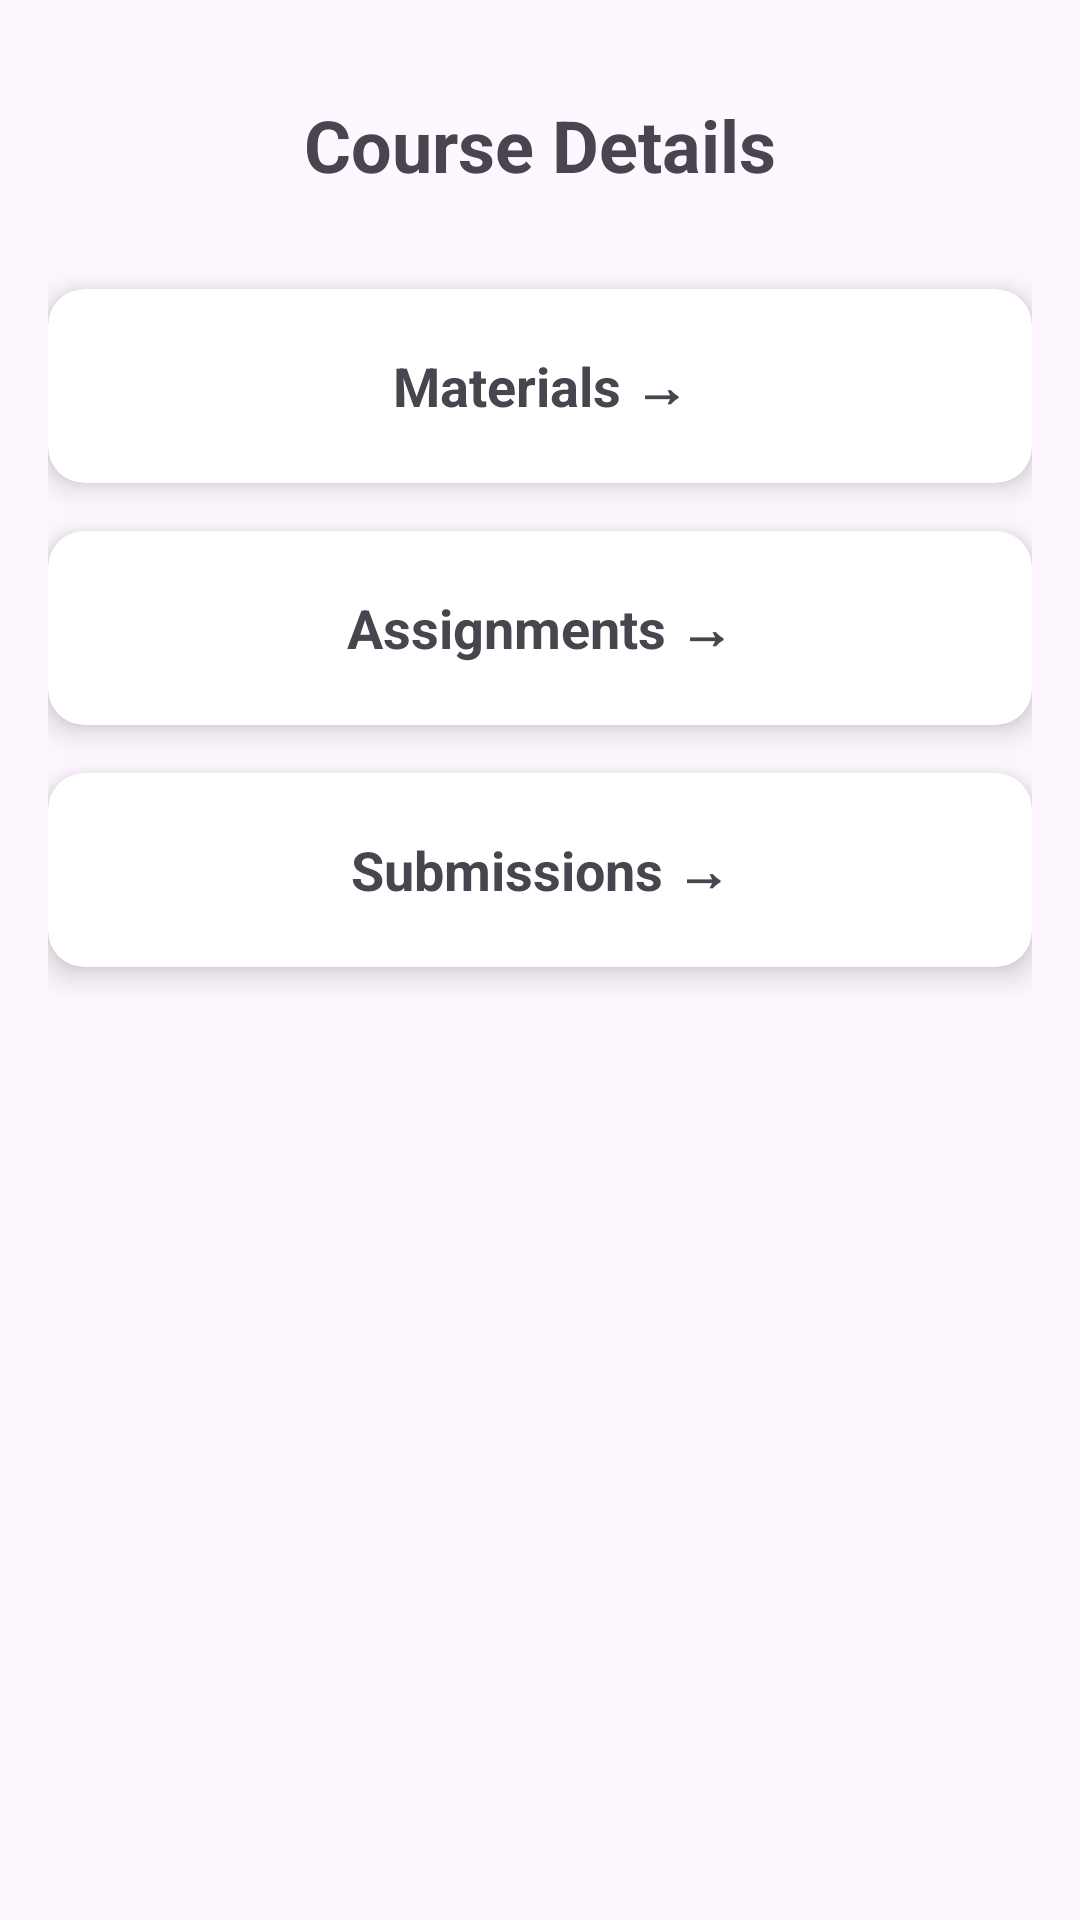

Layout XML and referenced resources for this Android screen:
<!-- AndroidManifest.xml: application theme Theme.Tuitionmanagementapp -->
<!-- res/layout/fragment_course_details.xml -->
<?xml version="1.0" encoding="utf-8"?>
<LinearLayout xmlns:android="http://schemas.android.com/apk/res/android"
    xmlns:app="http://schemas.android.com/apk/res-auto"
    xmlns:tools="http://schemas.android.com/tools"
    android:layout_width="match_parent"
    android:layout_height="match_parent"
    android:orientation="vertical"
    android:padding="16dp"
    android:gravity="center_horizontal"
    tools:context=".student.CourseDetailsFragment">

    <TextView
        android:id="@+id/courseDetailTitle"
        android:layout_width="wrap_content"
        android:layout_height="wrap_content"
        android:layout_marginBottom="32dp"
        android:text="Course Details"
        android:textSize="24sp"
        android:textStyle="bold"
        android:layout_marginTop="16dp"/>

    <androidx.cardview.widget.CardView
        android:id="@+id/materialsCardView"
        android:layout_width="match_parent"
        android:layout_height="wrap_content"
        android:layout_marginBottom="16dp"
        app:cardCornerRadius="12dp"
        app:cardElevation="6dp"
        android:clickable="true"
        android:focusable="true"
        android:foreground="?android:attr/selectableItemBackground">

        <TextView
            android:layout_width="match_parent"
            android:layout_height="wrap_content"
            android:padding="20dp"
            android:text="Materials →"
            android:textSize="18sp"
            android:textStyle="bold"
            android:gravity="center"/>
    </androidx.cardview.widget.CardView>

    <androidx.cardview.widget.CardView
        android:id="@+id/assignmentsCardView"
        android:layout_width="match_parent"
        android:layout_height="wrap_content"
        android:layout_marginBottom="16dp"
        app:cardCornerRadius="12dp"
        app:cardElevation="6dp"
        android:clickable="true"
        android:focusable="true"
        android:foreground="?android:attr/selectableItemBackground">

        <TextView
            android:layout_width="match_parent"
            android:layout_height="wrap_content"
            android:padding="20dp"
            android:text="Assignments →"
            android:textSize="18sp"
            android:textStyle="bold"
            android:gravity="center"/>
    </androidx.cardview.widget.CardView>

    <androidx.cardview.widget.CardView
        android:id="@+id/submissionsCardView"
        android:layout_width="match_parent"
        android:layout_height="wrap_content"
        app:cardCornerRadius="12dp"
        app:cardElevation="6dp"
        android:clickable="true"
        android:focusable="true"
        android:foreground="?android:attr/selectableItemBackground">

        <TextView
            android:layout_width="match_parent"
            android:layout_height="wrap_content"
            android:padding="20dp"
            android:text="Submissions →"
            android:textSize="18sp"
            android:textStyle="bold"
            android:gravity="center"/>
    </androidx.cardview.widget.CardView>

</LinearLayout>
<!-- resources referenced by this layout -->
<resources>
  <style name="Theme.Tuitionmanagementapp" parent="Base.Theme.Tuitionmanagementapp" />
  <style name="Base.Theme.Tuitionmanagementapp" parent="Theme.Material3.DayNight.NoActionBar">
          
          
      </style>
</resources>
